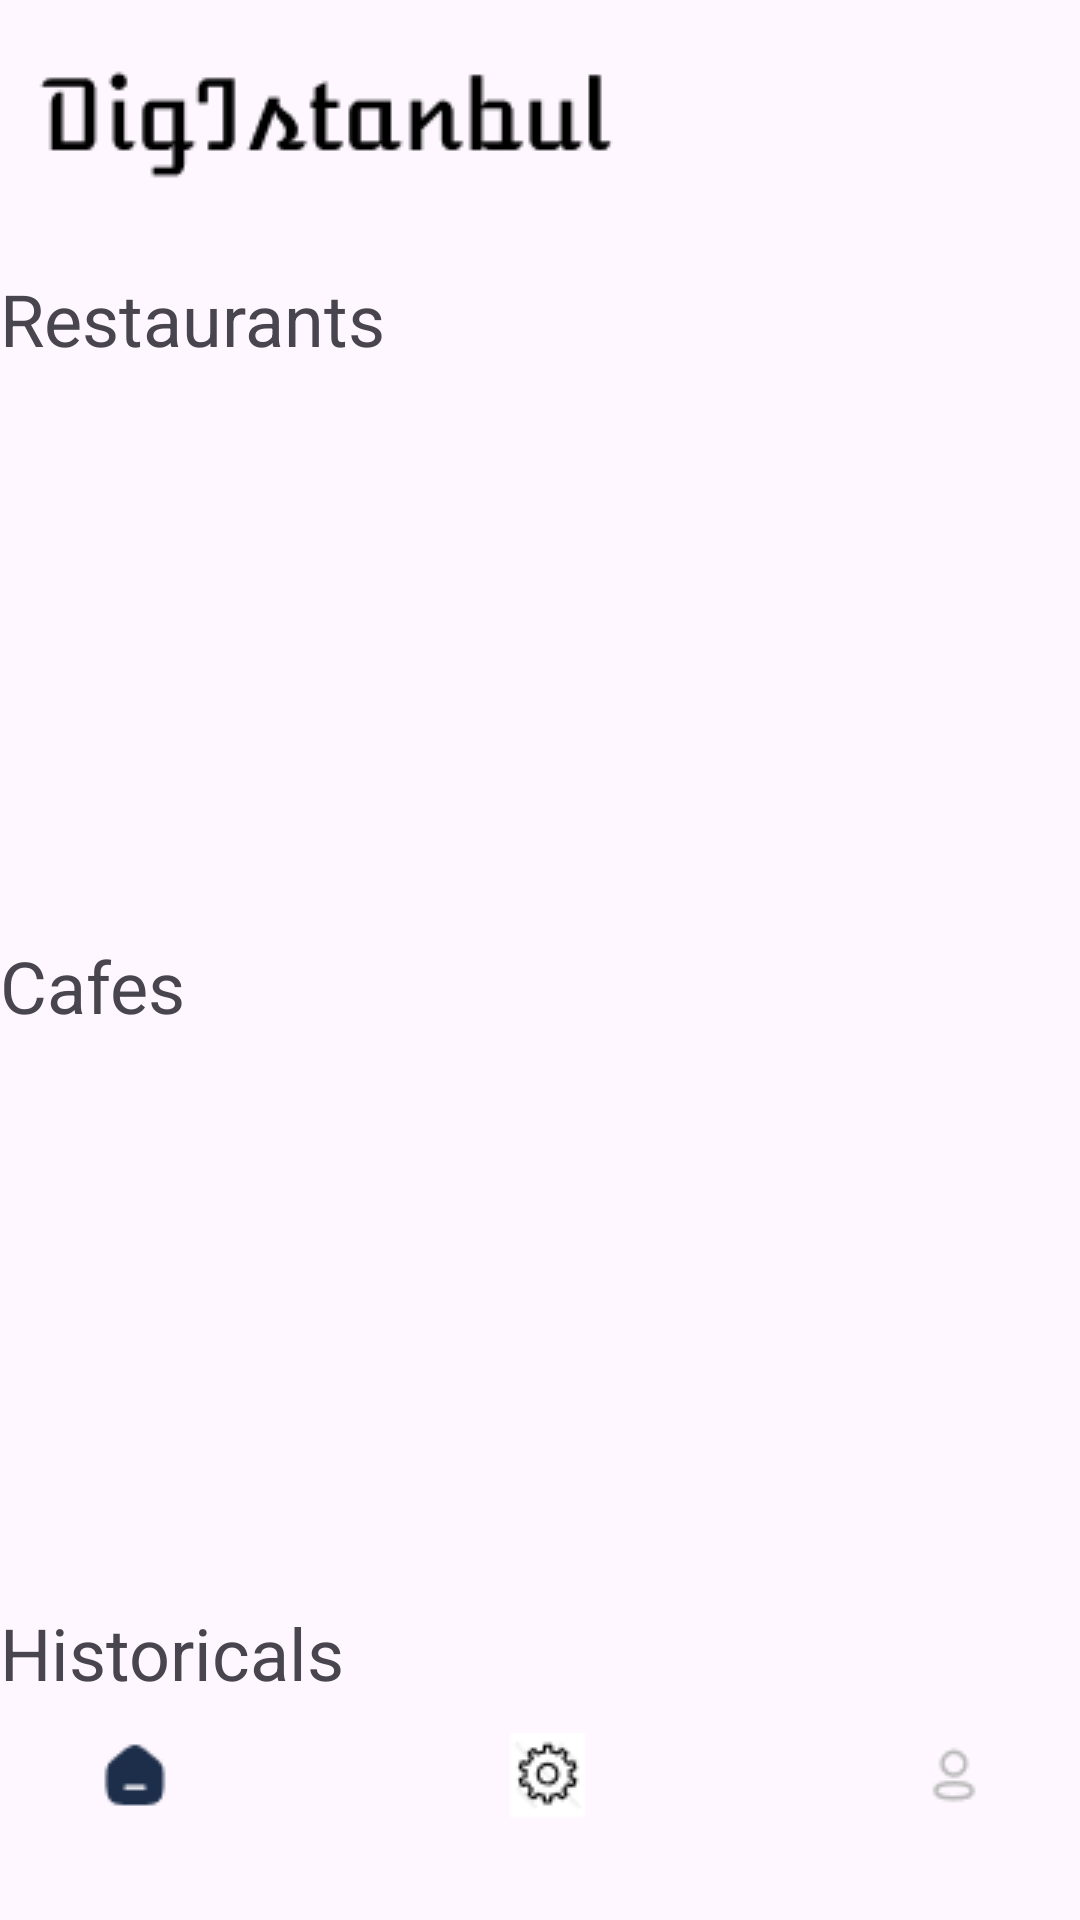

This screen was rendered from an Android layout file. Write that file and the resources it references.
<!-- AndroidManifest.xml: application theme Theme._310frontend -->
<!-- res/layout/mainrcycle.xml -->
<?xml version="1.0" encoding="utf-8"?>
<androidx.constraintlayout.widget.ConstraintLayout xmlns:android="http://schemas.android.com/apk/res/android"
    xmlns:app="http://schemas.android.com/apk/res-auto"
    xmlns:tools="http://schemas.android.com/tools"
    android:layout_width="match_parent"
    android:layout_height="match_parent"
    tools:context=".mainrcycle">

    <androidx.recyclerview.widget.RecyclerView
        android:id="@+id/recyclerViewRestaurant"
        android:layout_width="410dp"
        android:layout_height="140dp"
        android:layout_marginTop="20dp"
        android:orientation="horizontal"
        app:layout_constraintBottom_toTopOf="@+id/cafeText"
        app:layout_constraintEnd_toEndOf="parent"
        app:layout_constraintHorizontal_bias="0.0"
        app:layout_constraintStart_toStartOf="parent"
        app:layout_constraintTop_toBottomOf="@+id/restaurantText" />

    <androidx.recyclerview.widget.RecyclerView
        android:id="@+id/recyclerViewCafe"
        android:layout_width="410dp"
        android:layout_height="140dp"
        android:layout_marginTop="20dp"
        android:orientation="horizontal"
        app:layout_constraintBottom_toTopOf="@+id/historicalText"
        app:layout_constraintEnd_toEndOf="parent"
        app:layout_constraintHorizontal_bias="0.0"
        app:layout_constraintStart_toStartOf="parent"
        app:layout_constraintTop_toBottomOf="@+id/cafeText" />

    <androidx.recyclerview.widget.RecyclerView
        android:id="@+id/recyclerViewHistorical"
        android:layout_width="410dp"
        android:layout_height="140dp"
        android:layout_marginTop="20dp"
        app:layout_constraintEnd_toEndOf="parent"
        app:layout_constraintStart_toStartOf="parent"
        app:layout_constraintTop_toBottomOf="@+id/historicalText"
        />

    <LinearLayout

        android:id="@+id/linearLayout2"
        android:layout_width="409dp"
        android:layout_height="78dp"
        android:orientation="horizontal"
        app:layout_constraintBottom_toBottomOf="parent"
        app:layout_constraintEnd_toEndOf="parent"
        app:layout_constraintStart_toStartOf="parent">

        <ImageButton
            android:id="@+id/home_button"
            android:layout_width="wrap_content"
            android:layout_height="60dp"
            android:layout_weight="1"
            android:background="@null"
            android:contentDescription="@string/home_button_description"
            android:src="@drawable/home" />

        <ImageButton
            android:id="@+id/settings_button"
            android:layout_width="wrap_content"
            android:layout_height="60dp"
            android:layout_weight="1"
            android:background="@null"
            android:contentDescription="@string/settings_button_description"
            android:src="@drawable/settings" />

        <ImageButton
            android:id="@+id/profile_button"
            android:layout_width="wrap_content"
            android:layout_height="60dp"
            android:layout_weight="1"
            android:background="@null"
            android:contentDescription="@string/profile_button_description"
            android:src="@drawable/profile" />


    </LinearLayout>


    <ImageView
        android:id="@+id/imageView"
        android:layout_width="wrap_content"
        android:layout_height="wrap_content"
        android:layout_marginTop="16dp"
        app:layout_constraintEnd_toEndOf="parent"
        app:layout_constraintHorizontal_bias="0.073"
        app:layout_constraintStart_toStartOf="parent"
        app:layout_constraintTop_toTopOf="parent"
        app:srcCompat="@drawable/logo" />

    <TextView
        android:id="@+id/restaurantText"
        android:layout_width="wrap_content"
        android:layout_height="wrap_content"
        android:layout_marginTop="30dp"
        android:text="Restaurants"
        android:textSize="24dp"
        app:layout_constraintTop_toBottomOf="@+id/imageView"
        app:layout_constraintBottom_toTopOf="@+id/recyclerViewRestaurant"
        app:layout_constraintVertical_bias="0.878"
        tools:layout_editor_absoluteX="16dp" />

    <TextView
        android:id="@+id/cafeText"
        android:layout_width="wrap_content"
        android:layout_height="wrap_content"
        android:layout_marginTop="30dp"
        android:text="Cafes"
        android:textSize="24dp"
        app:layout_constraintTop_toBottomOf="@+id/recyclerViewRestaurant"
        app:layout_constraintBottom_toTopOf="@+id/recyclerViewCafe"
        app:layout_constraintVertical_bias="0.878"
        tools:layout_editor_absoluteX="16dp" />

    <TextView
        android:id="@+id/historicalText"
        android:layout_width="wrap_content"
        android:layout_height="wrap_content"
        android:textSize="24dp"
        android:layout_marginTop="30dp"
        app:layout_constraintTop_toBottomOf="@+id/recyclerViewCafe"
        app:layout_constraintBottom_toTopOf="@+id/recyclerViewHistorical"
        android:text="Historicals"
        tools:layout_editor_absoluteX="16dp" />


</androidx.constraintlayout.widget.ConstraintLayout>
<!-- resources referenced by this layout -->
<resources>
  <!-- drawable home: png bitmap (drawable, 553 bytes) -->
  <!-- drawable logo: png bitmap (drawable, 1364 bytes) -->
  <!-- drawable profile: png bitmap (drawable, 515 bytes) -->
  <!-- drawable settings: png bitmap (drawable, 1154 bytes) -->
  <string name="home_button_description">Home Button</string>
  <string name="profile_button_description">Profile Button</string>
  <string name="settings_button_description">Settings Button</string>
  <style name="Theme._310frontend" parent="Base.Theme._310frontend" />
  <style name="Base.Theme._310frontend" parent="Theme.Material3.DayNight.NoActionBar">
          
          
      </style>
</resources>
